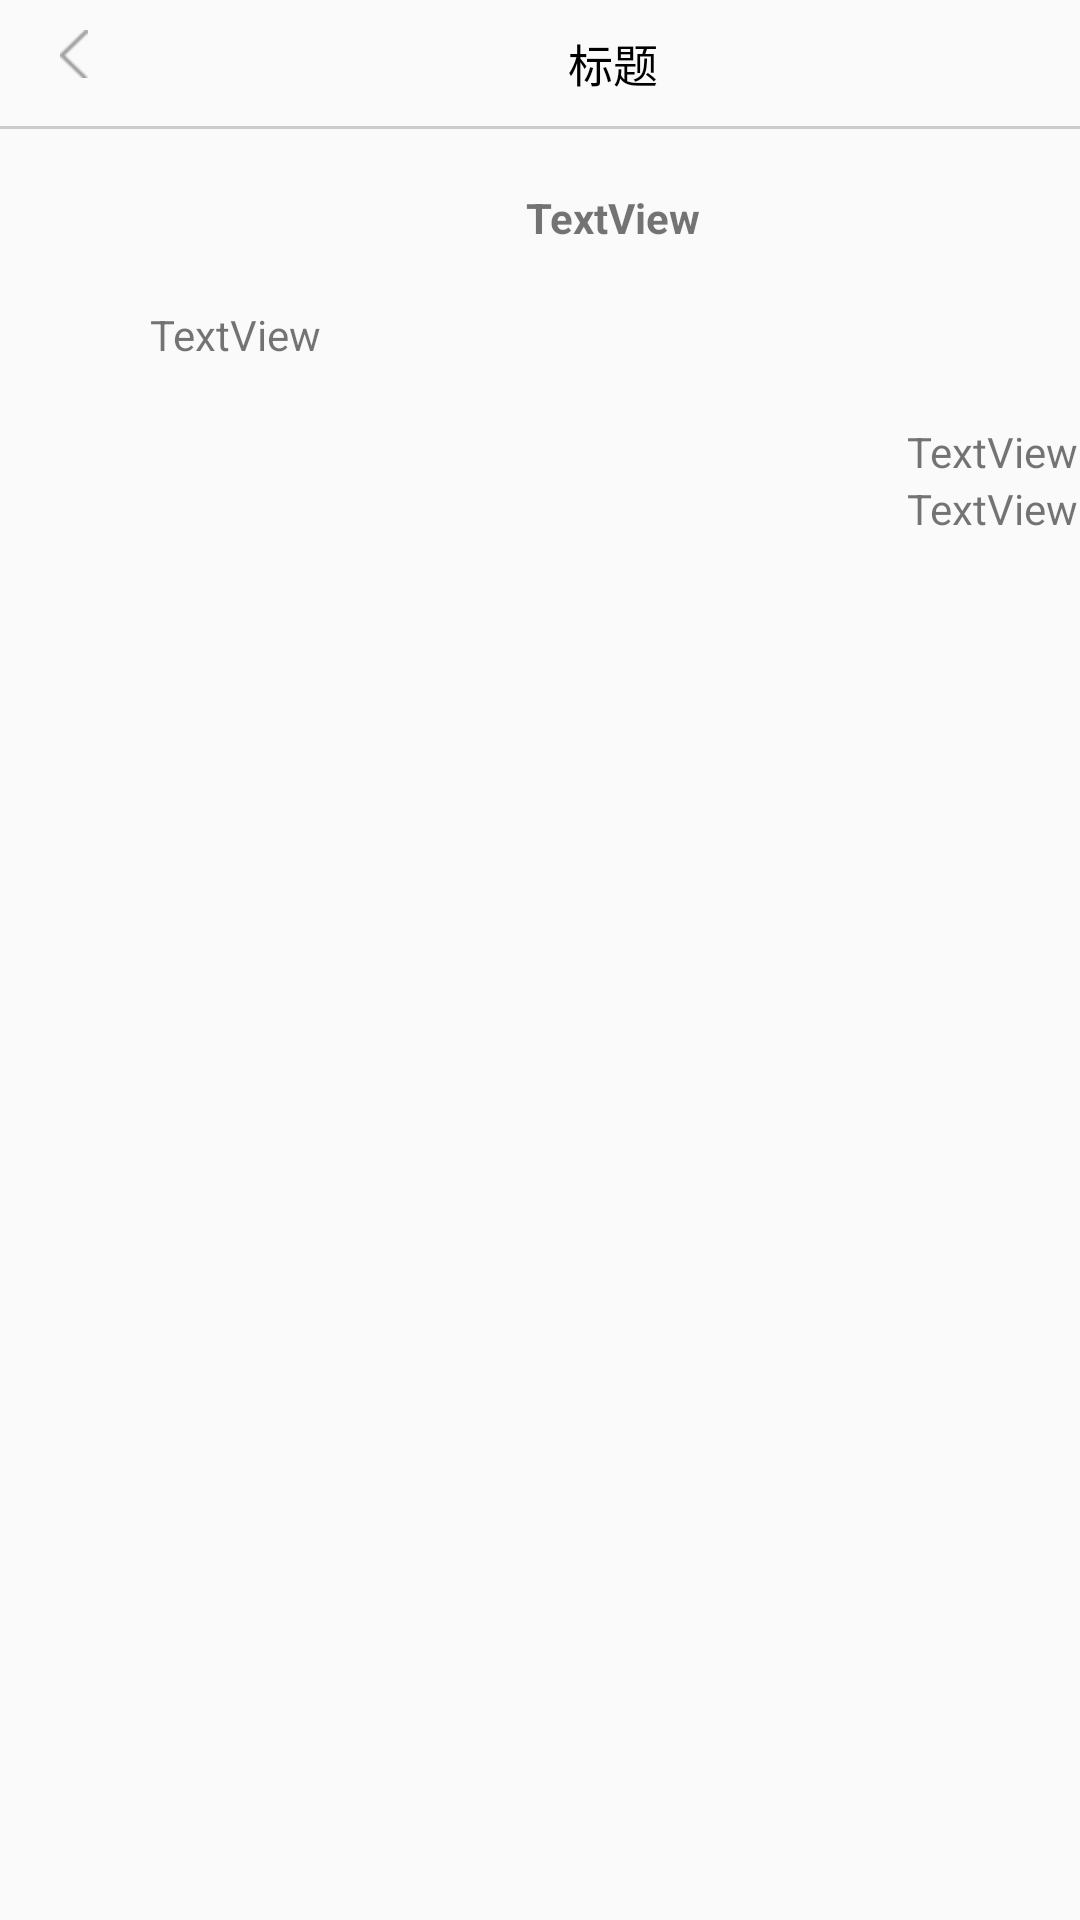

Here is an Android app screen rendered from its layout file. Give the layout XML and the strings, colors and styles it references.
<!-- AndroidManifest.xml: application theme AppTheme -->
<!-- res/layout/activity_notice_detail.xml -->
<?xml version="1.0" encoding="utf-8"?>
<android.support.constraint.ConstraintLayout xmlns:android="http://schemas.android.com/apk/res/android"
    xmlns:app="http://schemas.android.com/apk/res-auto"
    xmlns:tools="http://schemas.android.com/tools"
    android:layout_width="match_parent"
    android:layout_height="match_parent"
    tools:context=".activity.NoticeDetailActivity">

    <LinearLayout
        android:layout_width="409dp"
        android:layout_height="729dp"
        android:orientation="vertical"
        tools:layout_editor_absoluteX="1dp"
        tools:layout_editor_absoluteY="1dp">

        <include layout="@layout/layout_comon_title"/>

        <TextView
            android:id="@+id/titleView"
            android:layout_width="match_parent"
            android:layout_height="wrap_content"
            android:layout_marginTop="20dp"
            android:textAlignment="center"
            android:textStyle="bold"
            android:text="TextView" />

        <TextView
            android:id="@+id/contentView"
            android:layout_width="match_parent"
            android:layout_height="wrap_content"
            android:layout_marginTop="20dp"
            android:text="TextView"
            android:layout_marginStart="50dp"
            android:layout_marginEnd="50dp"
            android:textAlignment="textStart" />

        <TextView
            android:id="@+id/authorView"
            android:layout_width="match_parent"
            android:layout_height="wrap_content"
            android:layout_marginTop="20dp"
            android:text="TextView"
            android:layout_marginEnd="50dp"
            android:textAlignment="textEnd" />

        <TextView
            android:id="@+id/dateView"
            android:layout_width="match_parent"
            android:layout_height="wrap_content"
            android:text="TextView"
            android:layout_marginEnd="50dp"
            android:textAlignment="textEnd" />
    </LinearLayout>
</android.support.constraint.ConstraintLayout>
<!-- res/layout/layout_comon_title.xml (included above) -->
<?xml version="1.0" encoding="utf-8"?>
<LinearLayout
    xmlns:android="http://schemas.android.com/apk/res/android"
    android:layout_width="match_parent"
    android:layout_height="wrap_content"
    android:orientation="vertical"
    >
  <RelativeLayout
      android:layout_width="match_parent"
      android:layout_height="wrap_content"
      android:paddingTop="10dp"
      android:paddingBottom="10dp">
  <ImageView
      android:id="@+id/btn_back"
      android:layout_width="wrap_content"
      android:layout_height="wrap_content"
      android:src="@drawable/ic_back"
      android:paddingLeft="@dimen/commend_padding"/>
  <TextView
      android:id="@+id/tv_title"
      android:layout_width="wrap_content"
      android:layout_height="wrap_content"
      android:layout_centerInParent="true"
      android:text="标题"
      android:textColor="@color/common_black"
      android:textSize="15sp"/>
  <TextView
      android:id="@+id/btn_right"
      android:layout_width="wrap_content"
      android:layout_height="wrap_content"
      android:layout_alignParentRight="true"
      android:text="发布"
      android:textColor="@color/commen_blue"
      android:layout_marginRight="@dimen/commend_padding"
      android:visibility="gone"
      android:textSize="13sp"/>
  </RelativeLayout>
  <View
      android:id="@+id/divider"
      android:layout_width="match_parent"
      android:layout_height="1dp"
      android:background="@color/common_divider"
      />
</LinearLayout>
<!-- resources referenced by this layout -->
<resources>
  <color name="commen_blue">#1677E3</color>
  <color name="common_black">#000000</color>
  <color name="common_divider">#30000000</color>
  <dimen name="commend_padding">20dp</dimen>
  <!-- drawable ic_back: png bitmap (drawable-hdpi, 1234 bytes) -->
  <style name="AppTheme" parent="Theme.AppCompat.Light.NoActionBar">
          
          <item name="colorPrimary">@color/commen_blue</item>
          <item name="colorPrimaryDark">@color/commen_blue</item>
          <item name="colorAccent">@color/colorAccent</item>
      </style>
  <color name="colorAccent">#D81B60</color>
</resources>
